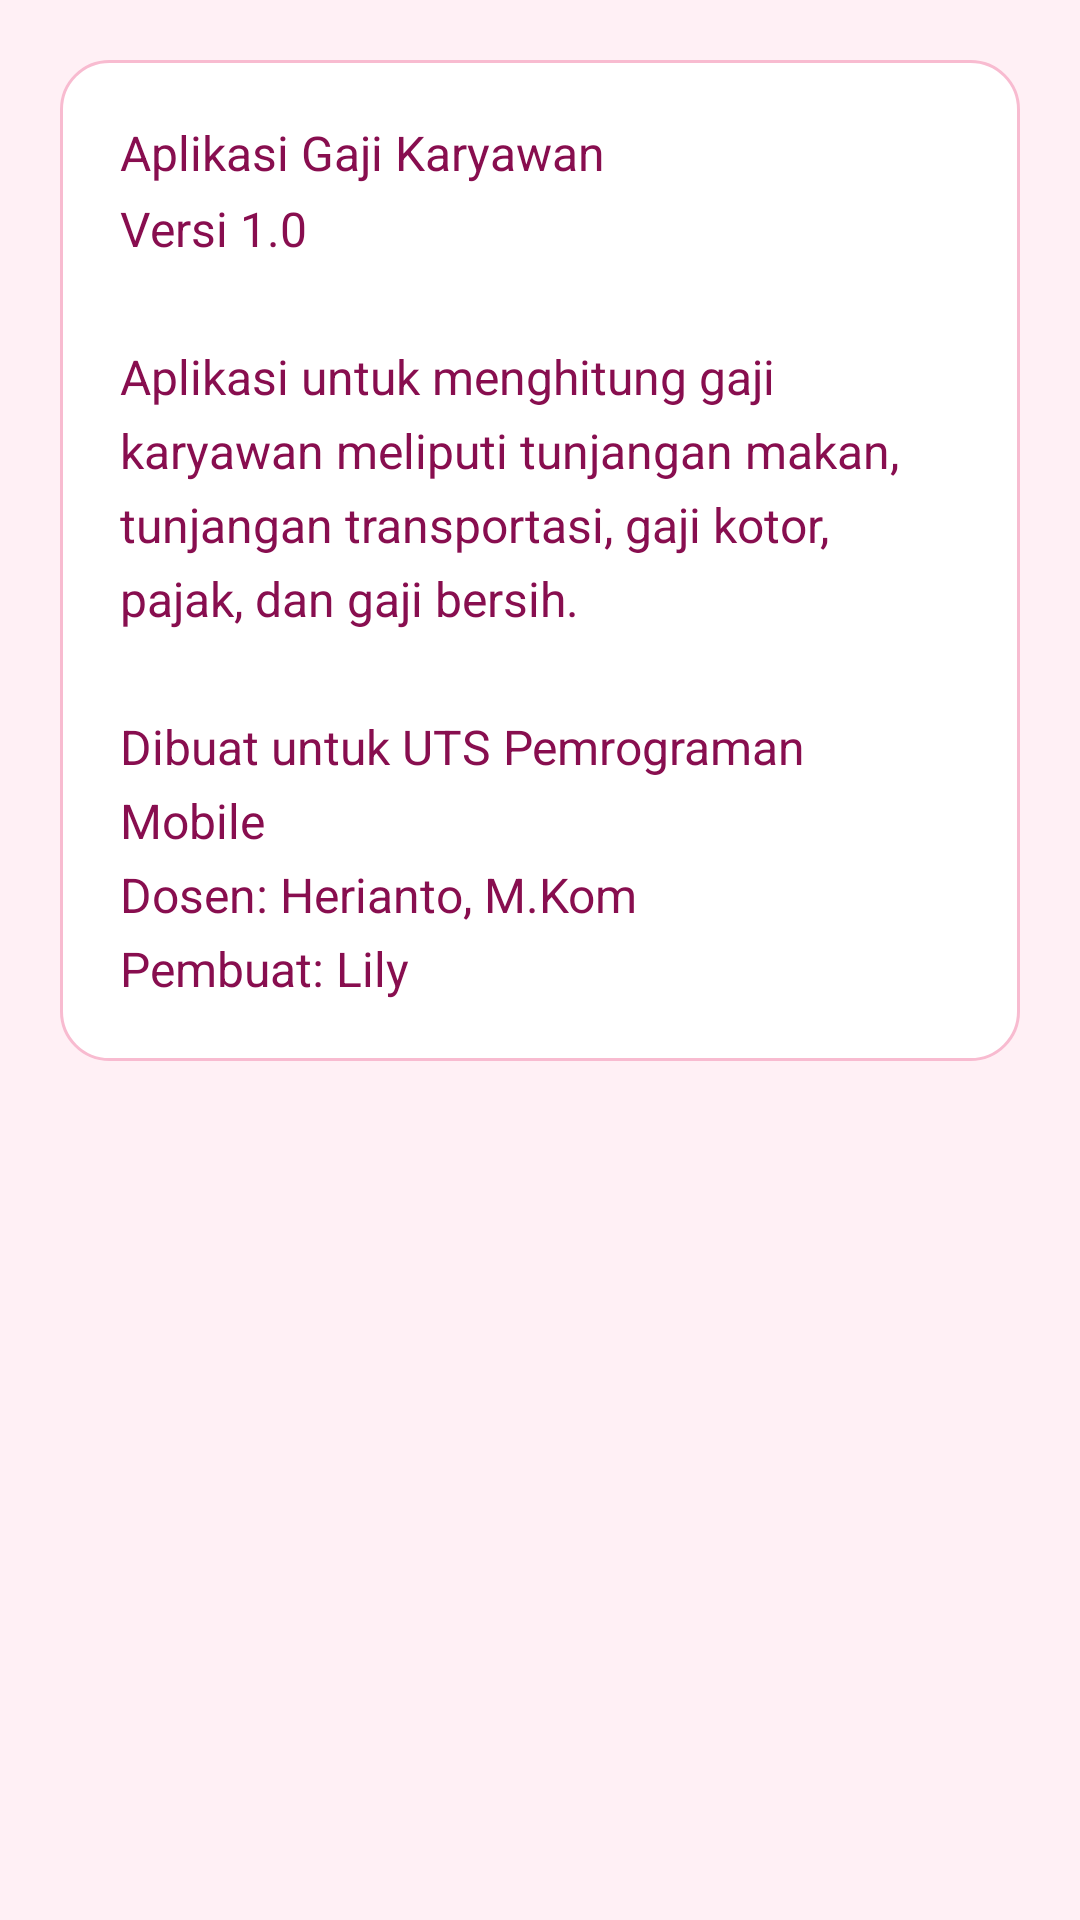

Write the Android layout XML for this screen, with the resource values it uses.
<!-- AndroidManifest.xml: application theme Theme.GajiKaryawan -->
<!-- res/layout/activity_tentang_lily.xml -->
<?xml version="1.0" encoding="utf-8"?>
<ScrollView xmlns:android="http://schemas.android.com/apk/res/android"
    android:layout_width="match_parent"
    android:layout_height="match_parent"
    android:padding="20dp">

    <TextView
        android:layout_width="match_parent"
        android:layout_height="wrap_content"
        android:background="@drawable/bg_card"
        android:lineSpacingMultiplier="1.3"
        android:padding="20dp"
        android:text="Aplikasi Gaji Karyawan&#10;Versi 1.0&#10;&#10;Aplikasi untuk menghitung gaji karyawan meliputi tunjangan makan, tunjangan transportasi, gaji kotor, pajak, dan gaji bersih.&#10;&#10;Dibuat untuk UTS Pemrograman Mobile&#10;Dosen: Herianto, M.Kom&#10;Pembuat: Lily"
        android:textColor="@color/pink_text"
        android:textSize="16sp" />
</ScrollView>
<!-- resources referenced by this layout -->
<resources>
  <color name="pink_text">#880E4F</color>
  <!-- drawable bg_card (drawable) -->
  <?xml version="1.0" encoding="utf-8"?>
  <shape xmlns:android="http://schemas.android.com/apk/res/android">
      <solid android:color="#FFFFFF"/>
      <corners android:radius="16dp"/>
      <stroke android:width="1dp" android:color="@color/pink_light"/>
  </shape>
  <style name="Theme.GajiKaryawan" parent="Theme.MaterialComponents.Light.DarkActionBar">
          <item name="colorPrimary">@color/pink_primary</item>
          <item name="colorPrimaryVariant">@color/pink_dark</item>
          <item name="colorOnPrimary">@color/white</item>
          <item name="colorSecondary">@color/pink_dark</item>
          <item name="colorOnSecondary">@color/white</item>
          <item name="android:statusBarColor">@color/pink_dark</item>
          <item name="android:windowBackground">@color/pink_bg</item>
      </style>
  <color name="pink_light">#F8BBD0</color>
  <color name="pink_primary">#EC407A</color>
  <color name="pink_dark">#C2185B</color>
  <color name="white">#FFFFFF</color>
  <color name="pink_bg">#FFF0F5</color>
</resources>
